Dataset: Tomato_Dataset (GitHub, DyArdh/Tomato_Dataset). Classes: tomato early blight, tomato leaf mold, tomato spider mites two spotted spider mite, tomato target spot, tomato mosaic virus, tomato healthy.

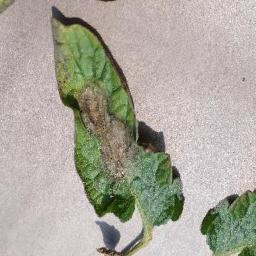
Label: tomato leaf mold

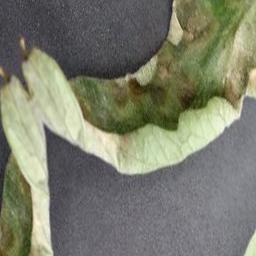
Label: tomato early blight

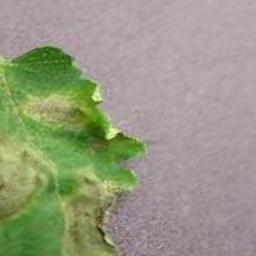
Label: tomato mosaic virus

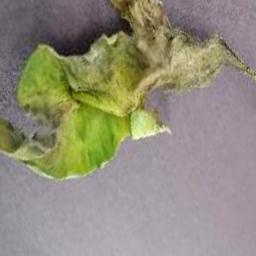
Label: tomato target spot

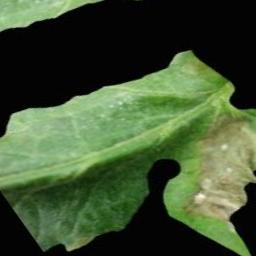
Label: tomato healthy

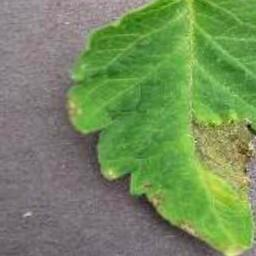
Label: tomato healthy
